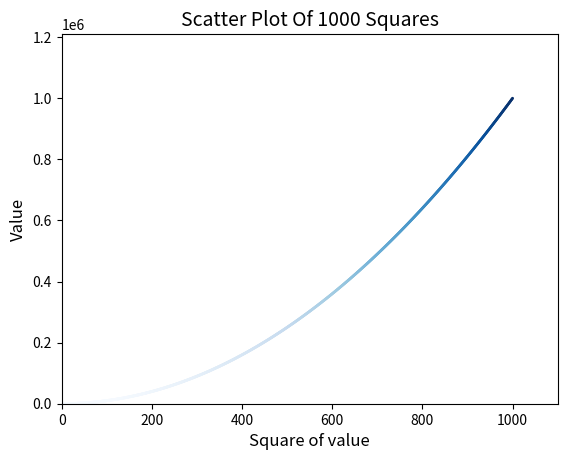

Python code for this plot:
import matplotlib.pyplot as plt

x_values = list(range(1, 1001))	
y_values = [y ** 2 for y in x_values]

#Actual plotting of the scatter plot
custom_color = (0.9, 0.5, 0.6)		#R G B between 0.0 and 1.0

plt.scatter(x_values, y_values, s=4, 
	c=y_values, edgecolor='none', cmap=plt.cm.Blues)

#Figure labelling and axes adjustment
plt.title("Scatter plot of 1000 squares".title(),fontsize=14)
plt.xlabel("Square of value", fontsize=12)
plt.ylabel("Value", fontsize=12)
plt.tick_params(axis='both', which='major')
plt.axis([0, 1100, 0, 1100 ** 2])
plt.show()
plt.savefig('squares_plot.png', bbox_inches='tight')